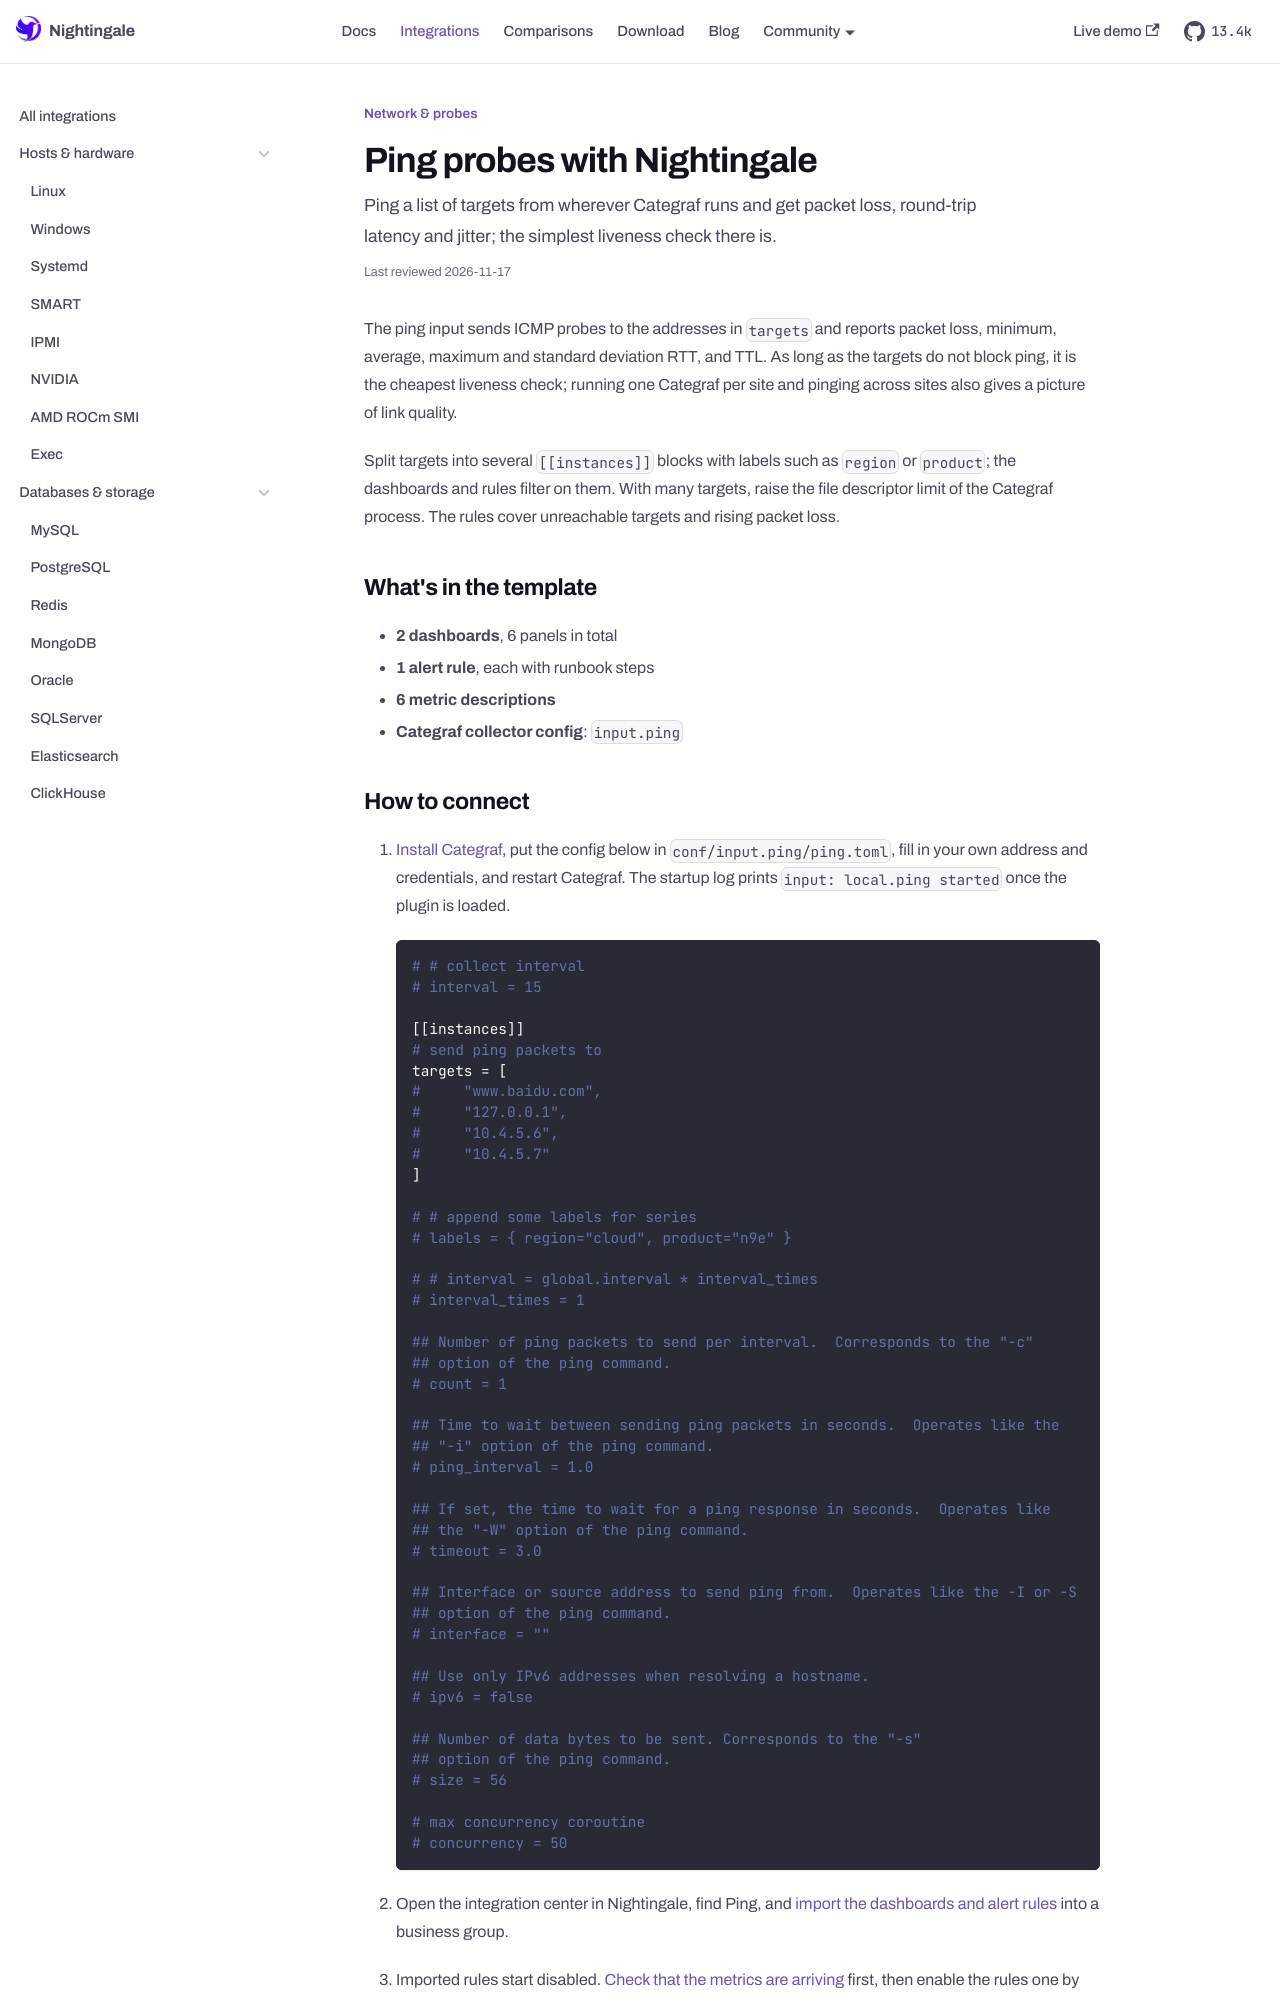

repository: n9e/n9e.github.io · page: integrations/ping.html · generator: docusaurus

---
title: "Ping probes with Nightingale"
sidebar_label: "Ping"
description: "Ping a list of targets from wherever Categraf runs and get packet loss, round-trip latency and jitter; the simplest liveness check there is."
last_reviewed: 2026-10-13
custom_edit_url: https://github.com/ccfos/nightingale/tree/main/integrations/Ping
toc_max_heading_level: 2
mdx:
  format: md
---

The ping input sends ICMP probes to the addresses in `targets` and reports packet loss, minimum, average, maximum and standard deviation RTT, and TTL. As long as the targets do not block ping, it is the cheapest liveness check; running one Categraf per site and pinging across sites also gives a picture of link quality.

Split targets into several `[[instances]]` blocks with labels such as `region` or `product`; the dashboards and rules filter on them. With many targets, raise the file descriptor limit of the Categraf process. The rules cover unreachable targets and rising packet loss.

## What's in the template

- **2 dashboards**, 6 panels in total
- **1 alert rule**, each with runbook steps
- **6 metric descriptions**
- **Categraf collector config**: `input.ping`
